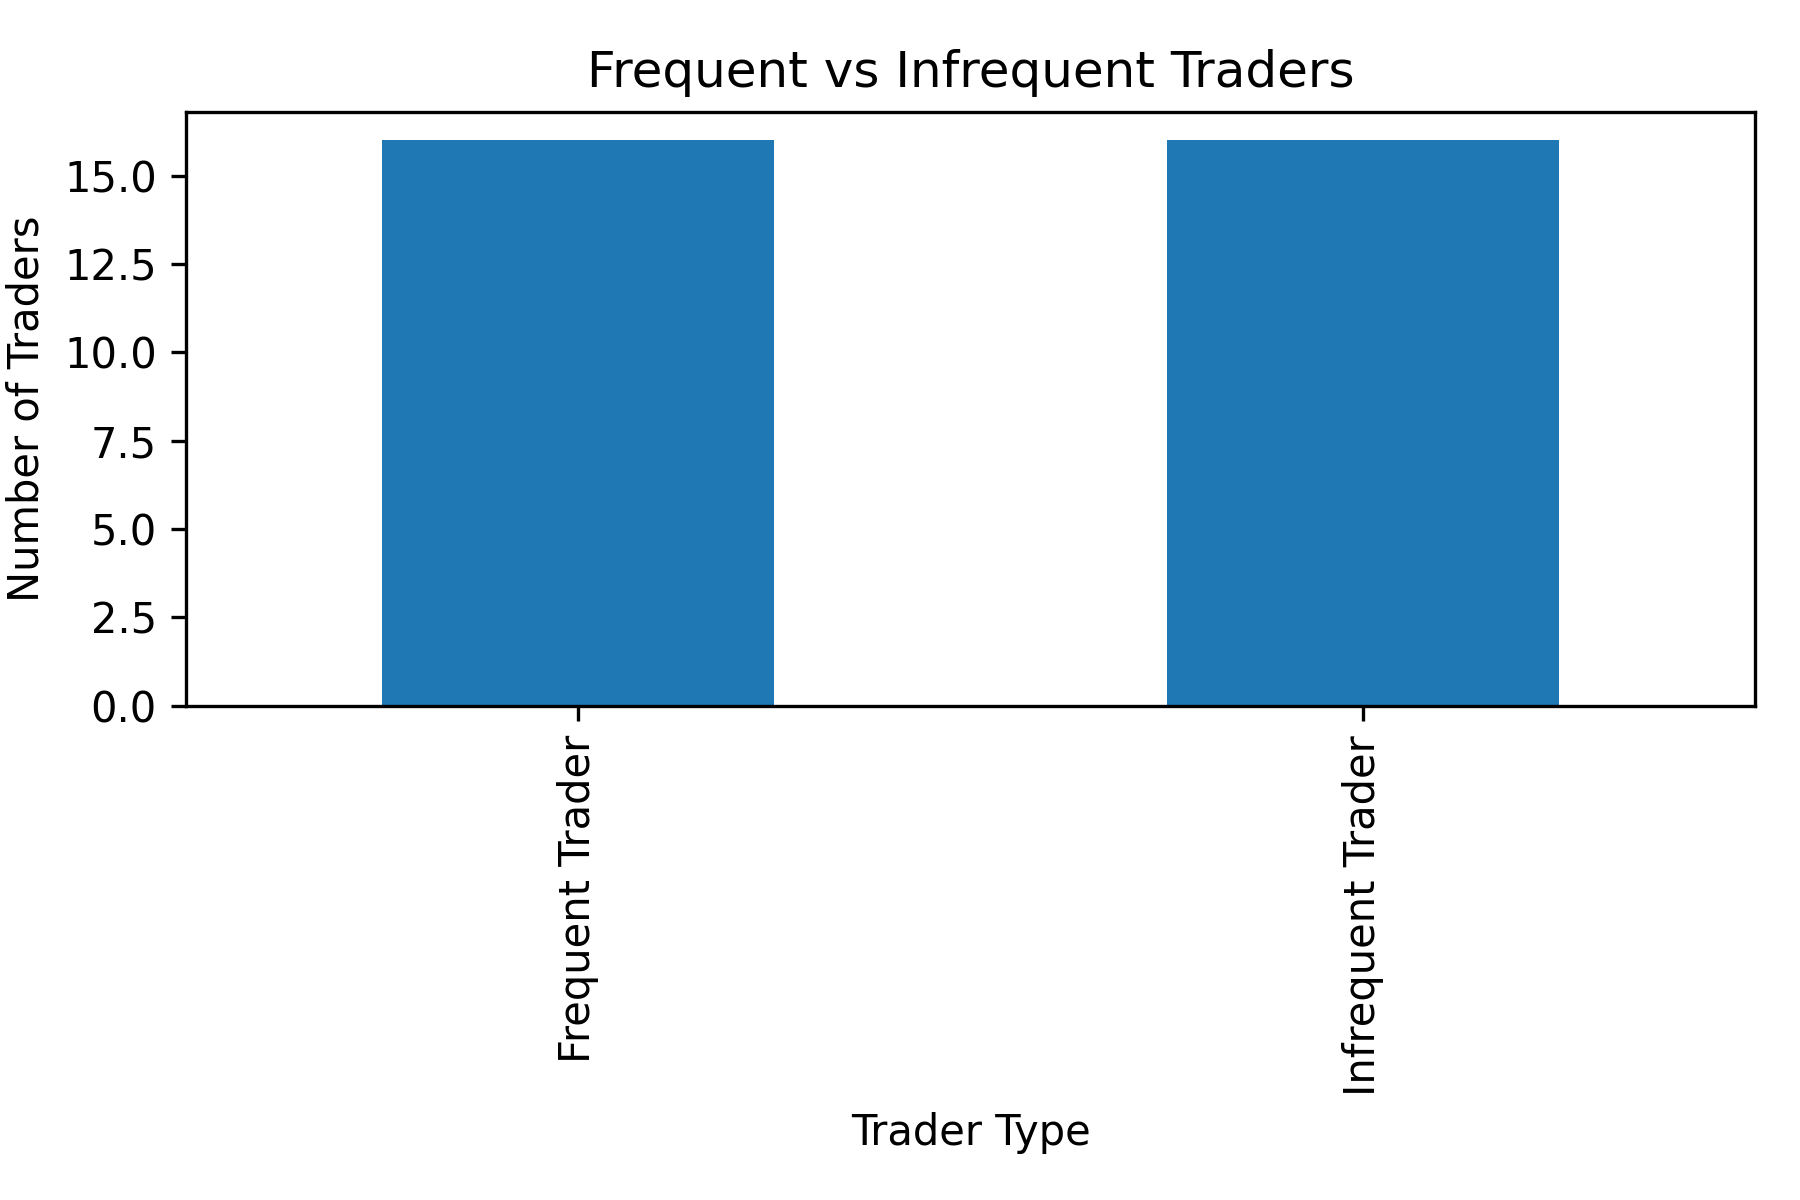

The table this chart was drawn from, first rows:
Account, Total Trades, Trader Type
0x083384f897ee0f19899168e3b1bec365f52a90…, 3818, Frequent Trader
0x23e7a7f8d14b550961925fbfdaa92f5d195ba5…, 7280, Frequent Trader
0x271b280974205ca63b716753467d5a371de622…, 3809, Frequent Trader
0x28736f43f1e871e6aa8b1148d38d4994275d72…, 13311, Frequent Trader
0x2c229d22b100a7beb69122eed721cee9b24011…, 3239, Infrequent Trader
0x3998f134d6aaa2b6a5f723806d00fd2bbbbce8…, 815, Infrequent Trader
0x39cef799f8b69da1995852eea189df24eb5cae…, 3589, Infrequent Trader
0x3f9a0aadc7f04a7c9d75dc1b5a6ddd6e36486c…, 332, Infrequent Trader
0x420ab45e0bd8863569a5efbb9c05d91f406246…, 383, Infrequent Trader
0x430f09841d65beb3f27765503d0f850b8bce77…, 1237, Infrequent Trader
0x47add9a56df66b524d5e2c1993a43cde53b6ed…, 8519, Frequent Trader
0x4acb90e786d897ecffb614dc822eb231b4ffb9…, 4356, Frequent Trader
0x4f93fead39b70a1824f981a54d4e55b278e9f7…, 7584, Frequent Trader
0x513b8629fe877bb581bf244e326a047b249c4f…, 12236, Frequent Trader
0x6d6a4b953f202f8df5bed40692e7fd86531826…, 975, Infrequent Trader
0x72743ae2822edd658c0c50608fd7c5c501b2af…, 1590, Infrequent Trader
0x72c6a4624e1dffa724e6d00d64ceae698af892…, 1430, Infrequent Trader
0x75f7eeb85dc639d5e99c78f95393aa9a5f1170…, 9893, Frequent Trader
0x7f4f299f74eec87806a830e3caa9afa5f2b9db…, 1559, Infrequent Trader
0x8170715b3b381dffb7062c0298972d4727a0a6…, 4601, Frequent Trader
0x8381e6d82f1affd39a336e143e081ef7620a3b…, 1911, Infrequent Trader
0x8477e447846c758f5a675856001ea72298fd9c…, 14998, Frequent Trader
0x92f17e8d81a944691c10e753af1b1baae1a2cd…, 3052, Infrequent Trader
0xa0feb3725a9335f49874d7cd8eaad6be45b274…, 15605, Frequent Trader
0xa520ded057a32086c40e7dd6ed4eb8efb82c00…, 417, Infrequent Trader
0xae5eacaf9c6b9111fd53034a602c192a04e082…, 563, Infrequent Trader
0xaf40fdc468c30116bd3307bcbf4a451a7ebf1d…, 534, Infrequent Trader
0xb1231a4a2dd02f2276fa3c5e2a2f3436e6bfed…, 14733, Frequent Trader
0xb899e522b5715391ae1d4f137653e7906c5e21…, 4838, Frequent Trader
0xbaaaf6571ab7d571043ff1e313a9609a106378…, 21192, Frequent Trader
0xbd5fead7180a9c139fa51a103cb6a2ce86ddb5…, 2641, Infrequent Trader
0xbee1707d6b44d4d52bfe19e41f8a828645437a…, 40184, Frequent Trader
